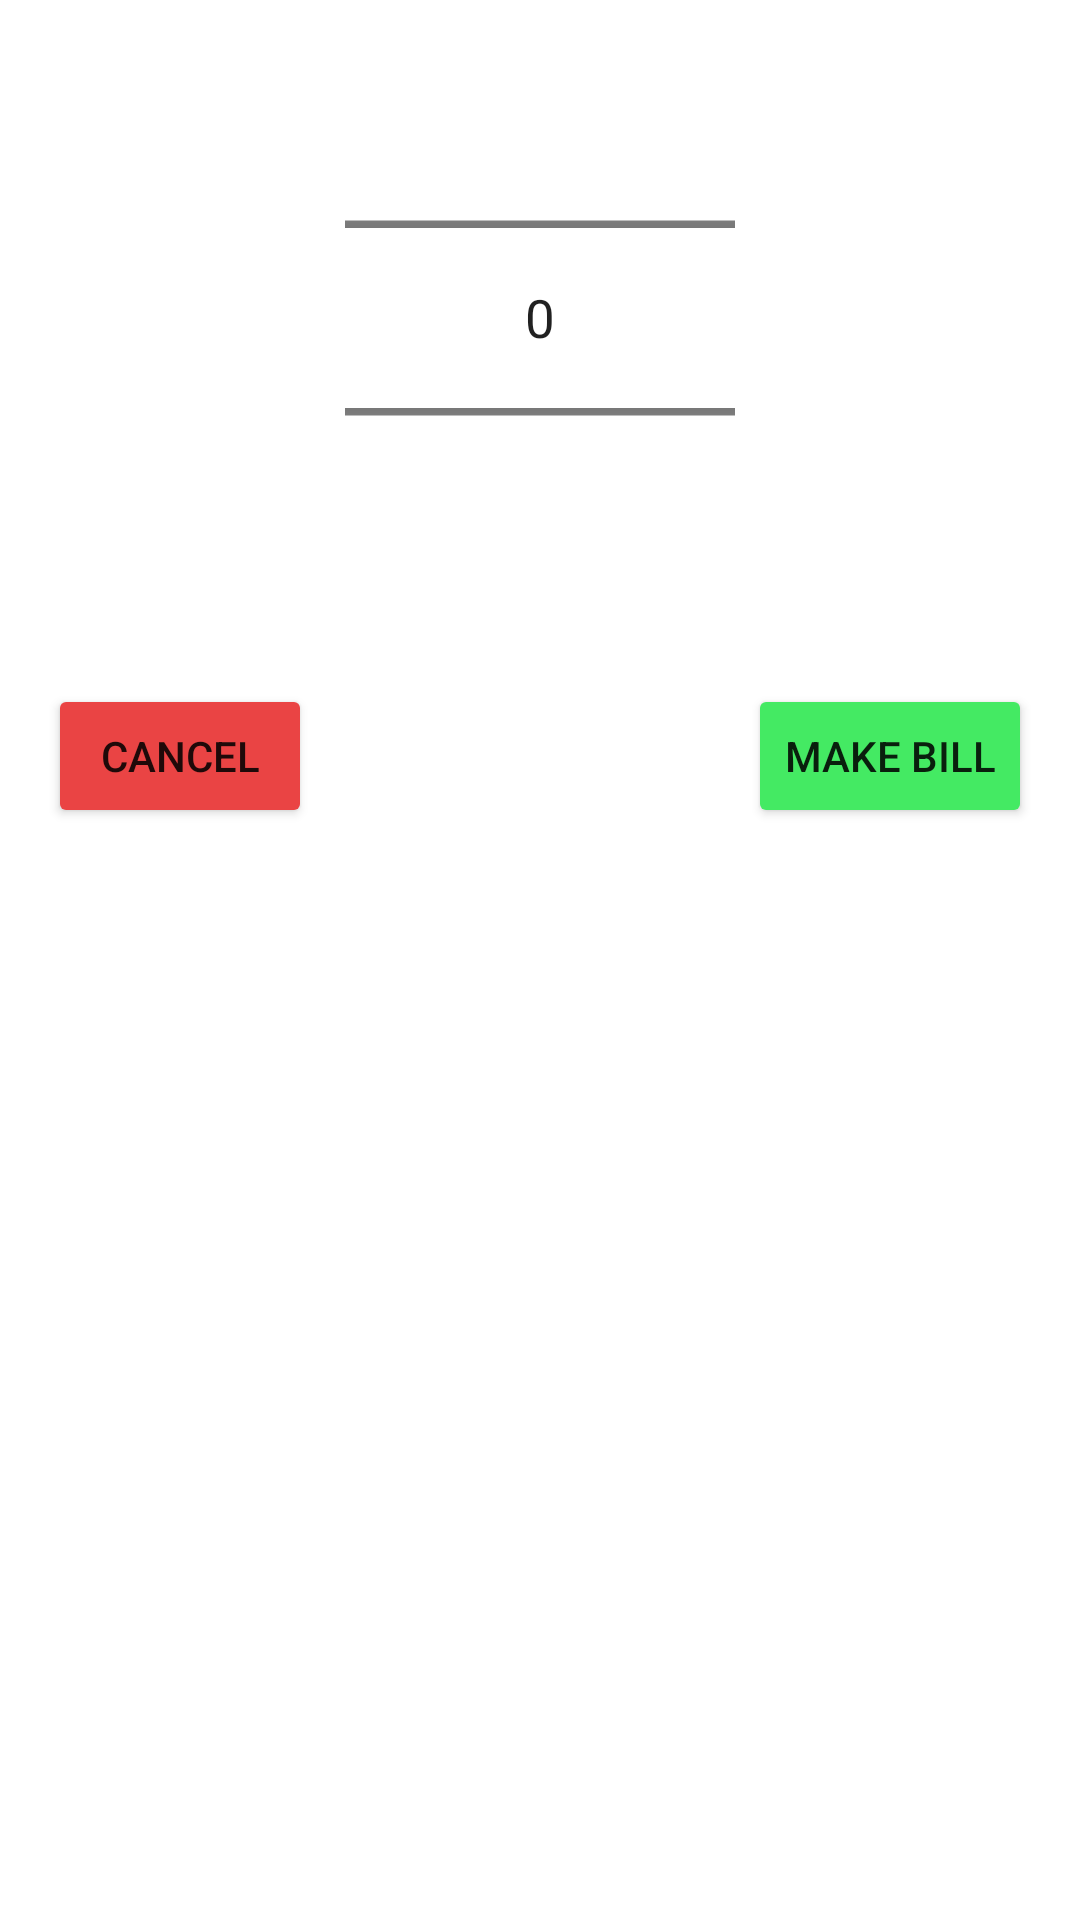

Write the Android layout XML for this screen, with the resource values it uses.
<!-- AndroidManifest.xml: application theme Theme.OnlineKonobar -->
<!-- res/layout/cart_dialog_input.xml -->
<?xml version="1.0" encoding="utf-8"?>
<androidx.constraintlayout.widget.ConstraintLayout xmlns:android="http://schemas.android.com/apk/res/android"
    xmlns:app="http://schemas.android.com/apk/res-auto"
    xmlns:tools="http://schemas.android.com/tools"
    android:layout_width="match_parent"
    android:layout_height="match_parent"
    android:paddingBottom="32dp">

    <NumberPicker
        android:id="@+id/cartDialogInput"
        android:layout_width="match_parent"
        android:layout_height="wrap_content"
        android:layout_marginRight="128dp"
        android:layout_marginLeft="128dp"
        android:layout_marginTop="16dp"
        android:scaleY="1.25"
        android:scaleX="1.25"
        app:layout_constraintEnd_toEndOf="parent"
        app:layout_constraintStart_toStartOf="parent"
        app:layout_constraintTop_toTopOf="parent" />

    <Button
        android:id="@+id/cartDialogAccept"
        android:layout_width="wrap_content"
        android:layout_height="wrap_content"
        android:layout_marginTop="32dp"
        android:layout_marginEnd="16dp"
        android:backgroundTint="@color/drink_add_button"
        android:text="@string/cart_dialog_positive_text"
        app:layout_constraintEnd_toEndOf="parent"
        app:layout_constraintTop_toBottomOf="@+id/cartDialogInput" />

    <Button
        android:id="@+id/cartDialogCancel"
        android:layout_width="wrap_content"
        android:layout_height="wrap_content"
        android:layout_marginStart="16dp"
        android:layout_marginTop="32dp"
        android:backgroundTint="@color/drink_remove_button"
        android:text="@string/cart_dialog_negative_text"
        app:layout_constraintStart_toStartOf="parent"
        app:layout_constraintTop_toBottomOf="@+id/cartDialogInput" />

</androidx.constraintlayout.widget.ConstraintLayout>
<!-- resources referenced by this layout -->
<resources>
  <color name="drink_add_button">#44EA63</color>
  <color name="drink_remove_button">#ea4444</color>
  <string name="cart_dialog_negative_text">Cancel</string>
  <string name="cart_dialog_positive_text">Make bill</string>
  <style name="Theme.OnlineKonobar" parent="Theme.MaterialComponents.DayNight.NoActionBar">
          
          <item name="colorPrimary">@color/pewter_blue</item>
          <item name="colorPrimaryVariant">@color/pewter_blue</item>
          <item name="colorOnPrimary">@color/light_cyan</item>    
          
          <item name="colorSecondary">@color/pewter_blue</item>
          <item name="colorSecondaryVariant">@color/pewter_blue</item>
          <item name="colorOnSecondary">@color/pewter_blue</item>
          
          <item name="android:statusBarColor">?attr/colorPrimaryVariant</item>
          
      </style>
  <color name="pewter_blue">#92ABB1</color>
  <color name="light_cyan">#DDFDFE</color>
</resources>
